Image classification data set "Knee_Osteoarthritis_Classification" (piyush474/knee-osteoarthritis-project on GitHub). Class labels (3): normal, osteopenia, osteoporosis.

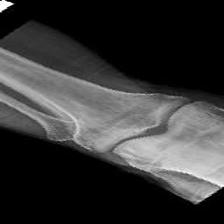
Label: osteoporosis

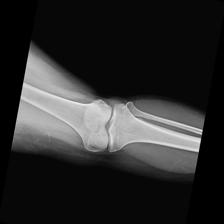
Label: osteopenia

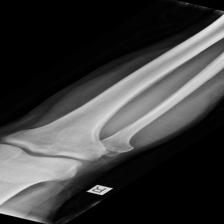
Label: normal

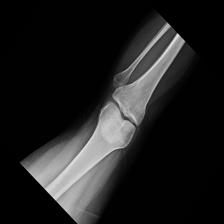
Label: osteoporosis

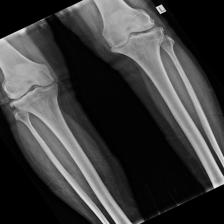
Label: osteopenia

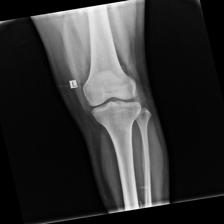
Label: normal
